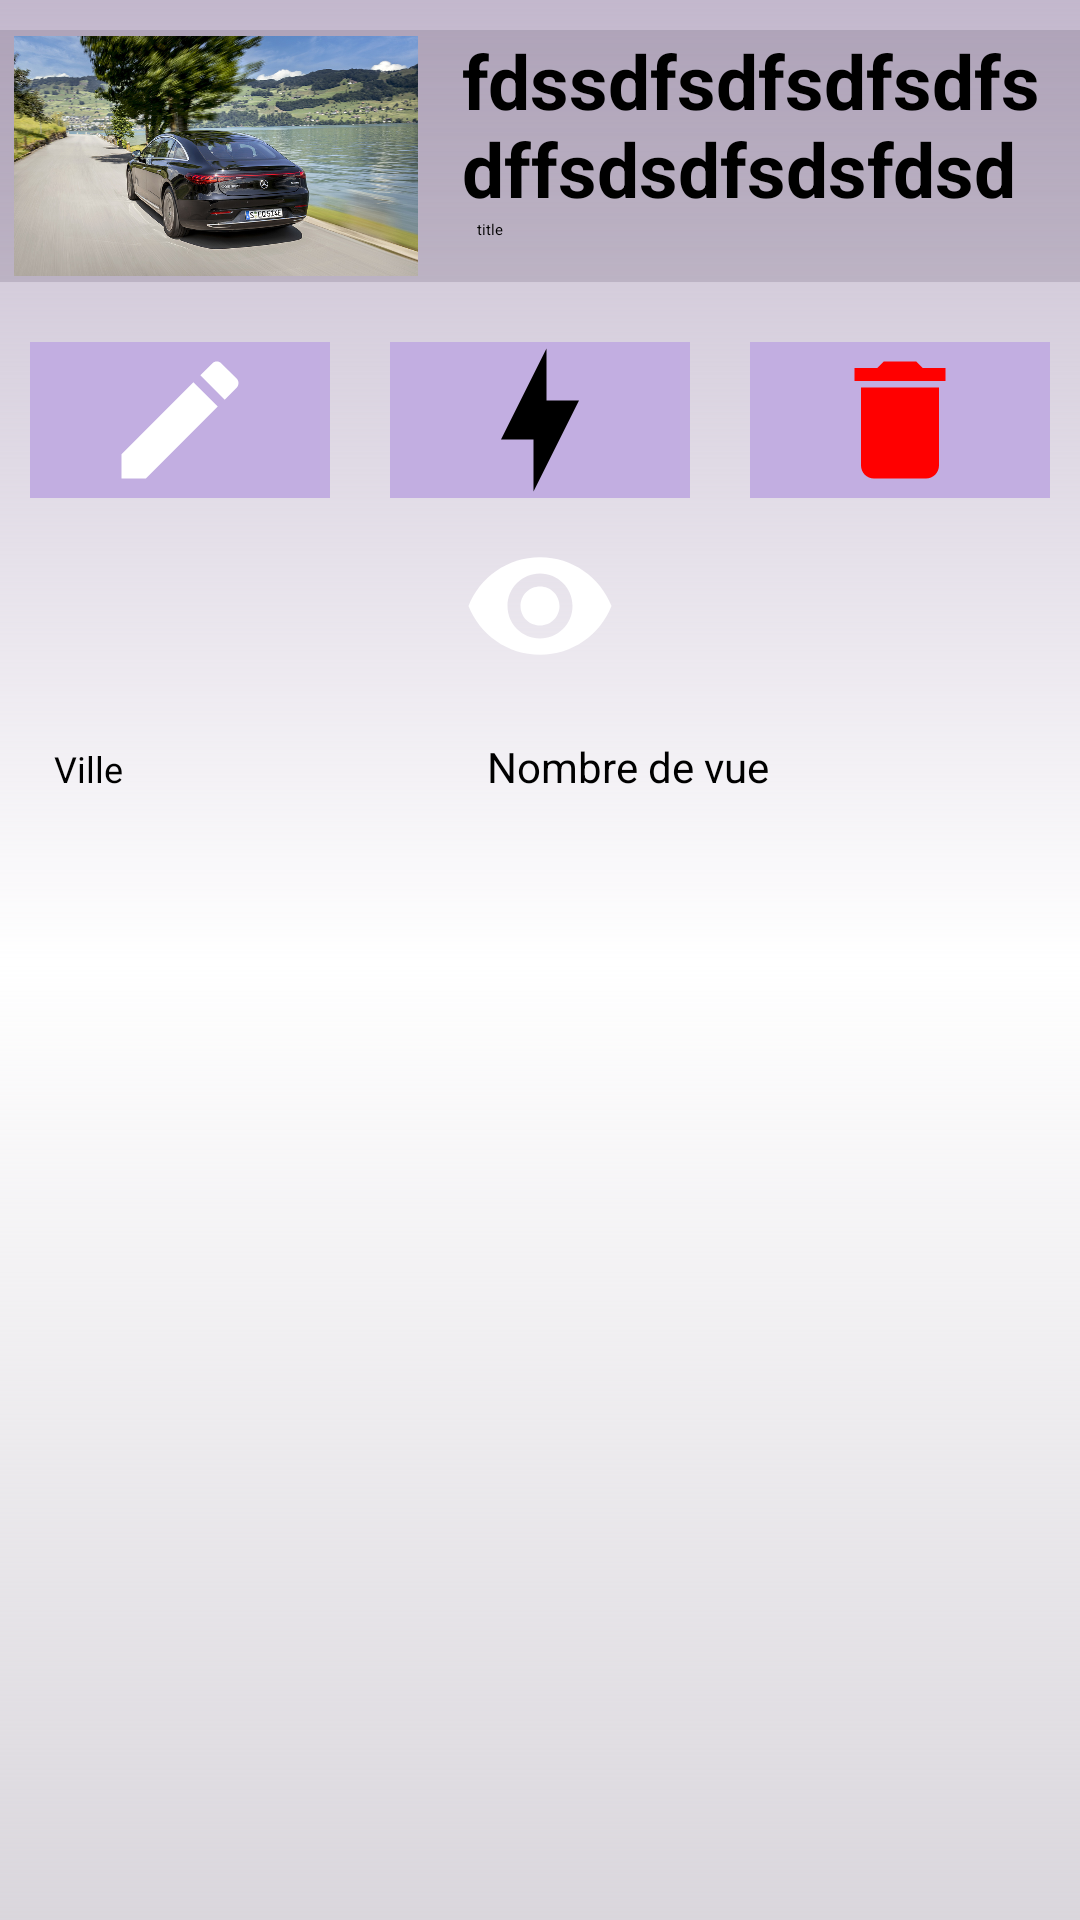

The Android layout XML behind this screen, and the referenced resources:
<!-- AndroidManifest.xml: application theme Theme.MyApplication -->
<!-- res/layout/fragment_my_advert_details.xml -->
<?xml version="1.0" encoding="utf-8"?>
<FrameLayout xmlns:android="http://schemas.android.com/apk/res/android"
    xmlns:tools="http://schemas.android.com/tools"
    android:layout_width="match_parent"
    android:layout_height="match_parent"
    xmlns:app="http://schemas.android.com/apk/res-auto"
    android:background="@drawable/background_gradiant"
    tools:context=".Fragments.MyAdvertDetails">

    <LinearLayout
        android:layout_width="match_parent"
        android:layout_height="wrap_content"
        android:orientation="vertical">

        <androidx.cardview.widget.CardView
            xmlns:app="http://schemas.android.com/apk/res-auto"
            android:layout_width="match_parent"
            android:layout_height="wrap_content"
            android:layout_marginTop="10dp"
            app:cardBackgroundColor="#345D5067">

            <LinearLayout
                android:layout_width="match_parent"
                android:layout_height="wrap_content"
                android:orientation="horizontal">

                <ImageView
                    android:id="@+id/mainImage"
                    android:layout_width="140dp"
                    android:layout_height="80dp"
                    android:layout_margin="2dp"
                    android:scaleType="fitCenter"
                    android:src="@drawable/mercedes" />

                <LinearLayout
                    android:layout_width="match_parent"
                    android:layout_height="match_parent"
                    android:orientation="vertical">

                    <TextView
                        android:id="@+id/title"
                        android:layout_width="200dp"
                        android:layout_height="wrap_content"
                        android:layout_gravity="fill"
                        android:layout_marginStart="10dp"
                        android:text="fdssdfsdfsdfsdfsdffsdsdfsdsfdsd"
                        android:textColor="@color/black"
                        android:textSize="25sp"
                        android:textStyle="bold" />

                    <TextView
                        android:id="@+id/odometer"
                        android:layout_width="wrap_content"
                        android:layout_height="wrap_content"
                        android:layout_marginStart="15dp"
                        android:text="title" />

                    <TextView
                        android:layout_width="wrap_content"
                        android:layout_height="wrap_content"
                        android:layout_marginStart="15dp"
                        android:text="" />
                </LinearLayout>




            </LinearLayout>


        </androidx.cardview.widget.CardView>


        <LinearLayout
            android:layout_width="match_parent"
            android:layout_height="wrap_content"
            android:layout_marginTop="10dp"
            android:gravity="center"
            android:orientation="horizontal"
            android:weightSum="3">

            <androidx.cardview.widget.CardView
                android:layout_width="wrap_content"
                android:layout_height="wrap_content"
                android:layout_margin="10dp"
                app:cardBackgroundColor="#C2AEE1"
                app:cardElevation="10dp"
                android:elevation="10dp"
                android:layout_weight="1"
                >

                <ImageView
                    android:layout_width="wrap_content"
                    android:layout_height="wrap_content"
                    android:layout_gravity="center"
                    android:src="@drawable/ic_baseline_edit_52" />

            </androidx.cardview.widget.CardView>

            <androidx.cardview.widget.CardView
                android:id="@+id/boost"
                android:layout_width="wrap_content"
                android:layout_height="wrap_content"
                android:layout_margin="10dp"
                android:layout_weight="1"
                app:cardBackgroundColor="#C2AEE1"
                app:cardElevation="10dp"

                >

                <ImageView
                    android:id="@+id/boostImage"
                    android:layout_width="wrap_content"
                    android:layout_height="wrap_content"
                    android:layout_gravity="center"
                    android:src="@drawable/lightning_bolt" />

            </androidx.cardview.widget.CardView>


            <androidx.cardview.widget.CardView
                android:id="@+id/deleteadvert"
                android:layout_width="wrap_content"
                android:layout_height="wrap_content"
                android:layout_gravity="center"
                android:layout_margin="10dp"
                android:layout_weight="1"
                app:cardBackgroundColor="#C2AEE1"
                app:cardElevation="10dp"

                >

                <ImageView
                    android:layout_width="wrap_content"
                    android:layout_height="wrap_content"
                    android:layout_gravity="center"
                    android:src="@drawable/ic_baseline_delete_52" />

            </androidx.cardview.widget.CardView>


        </LinearLayout>
        <LinearLayout
            android:layout_width="match_parent"
            android:layout_height="wrap_content"
            android:orientation="horizontal"
            android:layout_gravity="center_horizontal"
            android:gravity="center_horizontal"
            >
            <ImageView
                android:layout_width="wrap_content"
                android:layout_height="wrap_content"
                android:layout_gravity="center_horizontal"
                android:src="@drawable/ic_baseline_remove_red_eye_52"/>
            <TextView
                android:id="@+id/numberOfViews"
                android:layout_width="wrap_content"
                android:layout_height="wrap_content"
                android:textStyle="bold"
                android:layout_gravity="center_vertical"
                android:gravity="center_vertical"
                android:textSize="35sp"/>



        </LinearLayout>


        <TableLayout xmlns:android="http://schemas.android.com/apk/res/android"
            android:id="@+id/simpleTableLayout"
            android:layout_width="match_parent"
            android:layout_height="match_parent"
            android:stretchColumns="*"> 

            
            <TableRow

                android:id="@+id/firstRow"
                android:layout_width="fill_parent"
                android:layout_height="wrap_content">

                <TextView
                    android:layout_width="wrap_content"
                    android:layout_height="wrap_content"
                    android:padding="18dip"
                    android:text="Ville"
                    android:textColor="#000"
                    android:textSize="12dp" />

                <TextView

                    android:layout_width="wrap_content"
                    android:layout_height="wrap_content"
                    android:padding="18dip"
                    android:text="Nombre de vue"
                    android:textColor="#000"
                    android:textSize="14dp" />

            </TableRow>


        </TableLayout>




    </LinearLayout>


</FrameLayout>
<!-- resources referenced by this layout -->
<resources>
  <color name="black">#FF000000</color>
  <!-- drawable background_gradiant (drawable) -->
  <?xml version="1.0" encoding="utf-8"?>
  <shape xmlns:android="http://schemas.android.com/apk/res/android"
       >
  
      <gradient
  
          android:endColor="#3C61526C"
          android:centerColor="@color/white"
          android:startColor="#564D2B6A"
          android:angle="270"
          android:type="linear" />
  
  </shape>
  <!-- drawable ic_baseline_delete_52 (drawable) -->
  <vector android:height="52dp" android:tint="#FF0000"
      android:viewportHeight="24" android:viewportWidth="24"
      android:width="52dp" xmlns:android="http://schemas.android.com/apk/res/android">
      <path android:fillColor="@android:color/white" android:pathData="M6,19c0,1.1 0.9,2 2,2h8c1.1,0 2,-0.9 2,-2V7H6v12zM19,4h-3.5l-1,-1h-5l-1,1H5v2h14V4z"/>
  </vector>
  <!-- drawable ic_baseline_edit_52 (drawable) -->
  <vector android:height="52dp" android:tint="?attr/colorControlNormal"
      android:viewportHeight="24" android:viewportWidth="24"
      android:width="52dp" xmlns:android="http://schemas.android.com/apk/res/android">
      <path android:fillColor="@android:color/white" android:pathData="M3,17.25V21h3.75L17.81,9.94l-3.75,-3.75L3,17.25zM20.71,7.04c0.39,-0.39 0.39,-1.02 0,-1.41l-2.34,-2.34c-0.39,-0.39 -1.02,-0.39 -1.41,0l-1.83,1.83 3.75,3.75 1.83,-1.83z"/>
  </vector>
  <!-- drawable ic_baseline_remove_red_eye_52 (drawable) -->
  <vector android:height="52dp" android:tint="?attr/colorControlNormal"
      android:viewportHeight="24" android:viewportWidth="24"
      android:width="52dp" xmlns:android="http://schemas.android.com/apk/res/android">
      <path android:fillColor="@android:color/white" android:pathData="M12,4.5C7,4.5 2.73,7.61 1,12c1.73,4.39 6,7.5 11,7.5s9.27,-3.11 11,-7.5c-1.73,-4.39 -6,-7.5 -11,-7.5zM12,17c-2.76,0 -5,-2.24 -5,-5s2.24,-5 5,-5 5,2.24 5,5 -2.24,5 -5,5zM12,9c-1.66,0 -3,1.34 -3,3s1.34,3 3,3 3,-1.34 3,-3 -1.34,-3 -3,-3z"/>
  </vector>
  <!-- drawable lightning_bolt (drawable-v24) -->
  <vector xmlns:android="http://schemas.android.com/apk/res/android"
      android:height="52dp"
      android:width="52dp"
      android:viewportWidth="24"
      android:viewportHeight="24">
      <path android:fillColor="#000" android:pathData="M11 15H6L13 1V9H18L11 23V15Z" />
  </vector>
  <!-- drawable mercedes: png bitmap (drawable, 935177 bytes) -->
  <style name="Theme.MyApplication" parent="Theme.AppCompat.Light.NoActionBar">
          
          <item name="colorPrimary">@color/purple_200</item>
          <item name="colorPrimaryVariant">@color/purple_700</item>
          <item name="colorOnPrimary">@color/white</item>
          
          <item name="colorSecondary">@color/teal_200</item>
          <item name="colorSecondaryVariant">@color/teal_200</item>
          <item name="colorOnSecondary">@color/white</item>
          
          <item name="android:statusBarColor" tools:targetApi="l">?attr/colorPrimaryVariant</item>
          
      </style>
  <color name="white">#FFFFFFFF</color>
  <color name="purple_200">#FFBB86FC</color>
  <color name="purple_700">#FF3700B3</color>
  <color name="teal_200">#FF03DAC5</color>
</resources>
